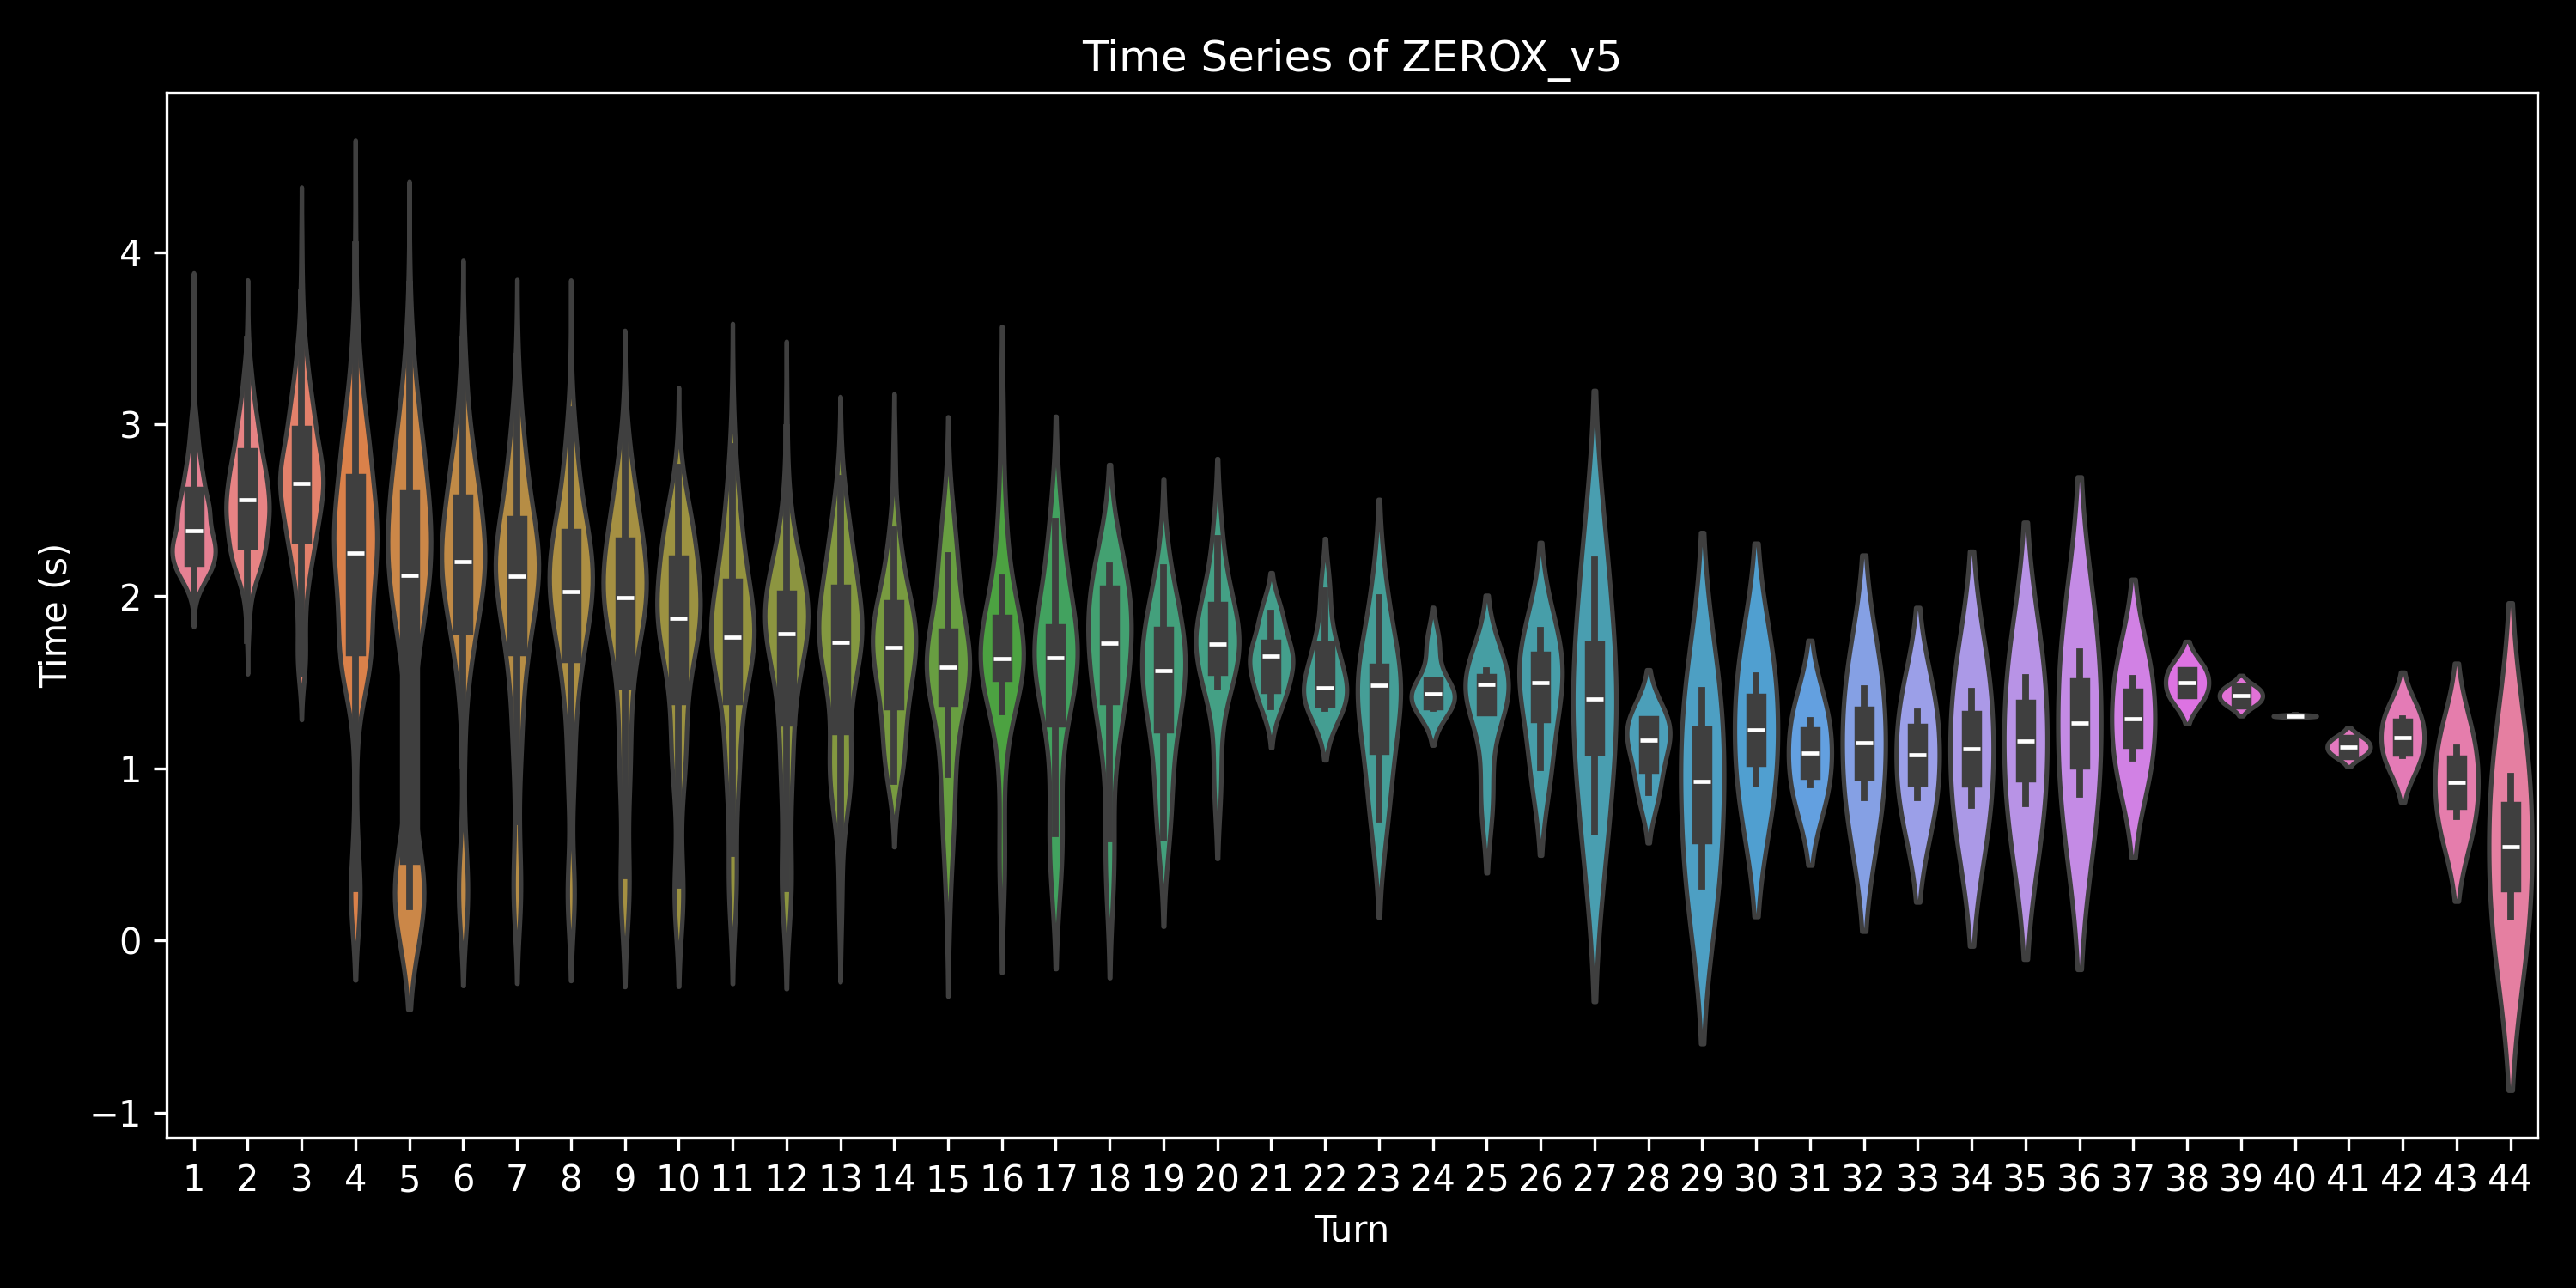

Source data for this figure (header and first rows):
, 0, 1, 2, 3, 4, 5, 6, 7, 8, 9, 10, 11, 12, 13, 14, 15, 16, 17, 18, 19, 20, 21, 22
0.0, 2.573, 2.779, 3.455, 3.753, 1.501, 0.2246, , , , , , , , , , , , , , , , , 
1.0, 2.643, 3.211, 1.572, 0.2102, , , , , , , , , , , , , , , , , , , 
2.0, 2.571, 2.174, 2.378, 2.779, 1.518, 0.228, , , , , , , , , , , , , , , , , 
3.0, 2.363, 2.724, 2.809, 2.288, 2.859, 2.084, 1.322, , , , , , , , , , , , , , , , 
4.0, 2.431, 2.434, 2.317, 1.301, , , , , , , , , , , , , , , , , , , 
5.0, 2.677, 2.752, 2.714, 3.312, 2.418, 2.494, 1.969, 2.193, 1.812, , , , , , , , , , , , , , 
6.0, 2.262, 2.231, 2.638, 1.739, 0.315, , , , , , , , , , , , , , , , , , 
7.0, 2.442, 2.076, 2.826, 1.809, 0.2422, , , , , , , , , , , , , , , , , , 
8.0, 2.287, 2.839, 1.6, 0.2233, , , , , , , , , , , , , , , , , , , 
9.0, 2.231, 2.229, 3.049, 2.8, 2.43, 2.239, 1.935, 1.277, 0.8211, , , , , , , , , , , , , , 
10.0, 2.193, 2.678, 2.937, 3.242, 2.706, 1.585, 0.3791, , , , , , , , , , , , , , , , 
11.0, 2.549, 2.527, 2.932, 2.944, 1.649, 0.262, , , , , , , , , , , , , , , , , 
12.0, 2.52, 3.193, 1.599, 0.2107, , , , , , , , , , , , , , , , , , , 
13.0, 2.864, 3.494, 4.038, 2.967, 1.75, 0.2459, , , , , , , , , , , , , , , , , 
14.0, 2.118, 2.882, 3.858, 3.128, 3.007, 1.569, 0.2756, , , , , , , , , , , , , , , , 
15.0, 2.416, 2.639, 2.654, 2.645, 3.046, 2.332, 0.3778, , , , , , , , , , , , , , , , 
16.0, 2.319, 2.171, 2.264, 2.788, 2.327, 2.131, 2.369, 2.094, 0.2532, , , , , , , , , , , , , , 
17.0, 2.219, 2.225, 3.168, 2.193, 0.2693, , , , , , , , , , , , , , , , , , 
18.0, 2.176, 1.981, 2.609, 2.767, 3.474, 2.174, 1.718, 0.2373, , , , , , , , , , , , , , , 
19.0, 2.494, 2.074, 3.316, 1.861, 0.836, , , , , , , , , , , , , , , , , , 
20.0, 2.65, , , 0.2753, , , , , , , , , , , , , , , , , , , 
21.0, 2.589, 2.769, 1.606, 0.3006, , , , , , , , , , , , , , , , , , , 
22.0, 2.513, 2.615, 3.432, 3.415, 2.305, 2.487, 2.087, 2.994, 2.468, 0.2711, , , , , , , , , , , , , 
23.0, 2.741, 2.95, 1.602, 0.2245, , , , , , , , , , , , , , , , , , , 
24.0, 2.679, 2.725, 2.932, 0.6085, , , , , , , , , , , , , , , , , , , 
25.0, 2.732, 2.704, 1.893, , , , , , , , , , , , , , , , , , , , 
26.0, 3.038, 3.281, 3.432, 3.399, 2.43, 1.982, 2.078, 1.048, , , , , , , , , , , , , , , 
27.0, 2.389, 3.269, 2.73, 0.3098, , , , , , , , , , , , , , , , , , , 
28.0, 2.308, 2.85, 2.717, 1.254, , , , , , , , , , , , , , , , , , , 
29.0, 2.493, 2.724, 2.654, 2.639, 2.292, 1.833, , , , , , , , , , , , , , , , , 
30.0, 2.263, 2.545, 2.578, 3.194, 2.427, 1.52, 0.2359, , , , , , , , , , , , , , , , 
31.0, 2.271, 2.324, 3.43, 3.457, 2.395, 1.663, 0.3906, , , , , , , , , , , , , , , , 
32.0, 2.274, 2.89, 1.646, 0.206, , , , , , , , , , , , , , , , , , , 
33.0, 2.266, 3.007, 2.758, 2.863, 2.463, 2.941, 2.949, 2.759, 2.408, 0.1946, , , , , , , , , , , , , 
34.0, 2.957, 2.215, 2.298, 2.376, 2.371, 2.931, 2.228, 2.333, 1.885, 1.354, 0.2392, , , , , , , , , , , , 
35.0, 2.632, 2.656, 2.631, 3.608, 3.49, 2.883, 2.788, 0.2132, , , , , , , , , , , , , , , 
36.0, 2.495, 2.865, 3.123, 2.986, 1.586, 0.5847, , , , , , , , , , , , , , , , , 
37.0, 2.934, 3.138, 3.444, 2.853, 3.349, 3.494, 2.869, 2.072, 1.88, 1.559, 2.491, 1.979, 1.214, , , , , , , , , , 
38.0, 2.637, 2.951, 2.419, , , , , , , , , , , , , , , , , , , , 
39.0, 2.511, 1.998, 2.74, 1.803, 1.575, 0.2303, , , , , , , , , , , , , , , , , 
40.0, 2.195, 3.023, 1.761, 0.2299, , , , , , , , , , , , , , , , , , , 
41.0, 2.303, 2.433, 2.319, 1.865, 0.2944, , , , , , , , , , , , , , , , , , 
42.0, 2.27, 2.995, 3.613, 3.27, 3.113, 2.303, 2.133, 1.994, 1.966, 1.896, , , , , , , , , , , , , 
43.0, 2.53, 2.862, 1.768, 1.199, 0.2048, , , , , , , , , , , , , , , , , , 
44.0, 2.225, 2.629, 1.578, 0.222, , , , , , , , , , , , , , , , , , , 
45.0, 2.35, 2.674, 2.644, 2.291, 2.449, 2.176, 2.162, 1.92, 2.089, 2.302, 2.047, 1.023, , , , , , , , , , , 
46.0, 2.473, 2.296, 2.938, 1.886, 0.7577, , , , , , , , , , , , , , , , , , 
47.0, 2.201, 2.394, 2.235, 3.018, 2.447, 1.808, 2.038, 2.136, 1.931, 1.818, 1.564, 1.611, 1.832, 1.648, 0.5408, , , , , , , , 
48.0, 2.604, 2.762, 2.291, 2.26, 2.513, 2.826, 1.595, 0.2362, , , , , , , , , , , , , , , 
49.0, 2.046, 2.569, 3.175, 1.539, 0.2103, , , , , , , , , , , , , , , , , , 
0.0, 2.737, 2.709, 2.623, 2.816, 1.981, 2.053, 1.526, 0.2044, , , , , , , , , , , , , , , 
1.0, 2.932, 2.8, 3.207, 2.447, 2.116, 2.545, 2.008, 2.525, 2.122, 1.198, , , , , , , , , , , , , 
2.0, 2.747, 3.198, 1.583, 0.2187, , , , , , , , , , , , , , , , , , , 
3.0, 2.529, 2.147, 3.233, 2.072, 0.252, , , , , , , , , , , , , , , , , , 
4.0, 2.433, 3.357, 1.866, 0.4218, , , , , , , , , , , , , , , , , , , 
5.0, 2.518, 3.073, 1.86, 0.4178, , , , , , , , , , , , , , , , , , , 
6.0, 2.308, 2.406, 3.261, 3.258, 3.734, 1.656, 0.3274, , , , , , , , , , , , , , , , 
7.0, 2.569, 2.408, 2.452, 2.054, 3.249, 3.089, 2.226, 1.896, 0.3297, , , , , , , , , , , , , , 
8.0, 2.833, 3.168, 3.762, 1.599, 0.2186, , , , , , , , , , , , , , , , , , 
9.0, 2.427, 2.786, 2.63, 1.811, 0.2414, , , , , , , , , , , , , , , , , , 
... 490 more rows
